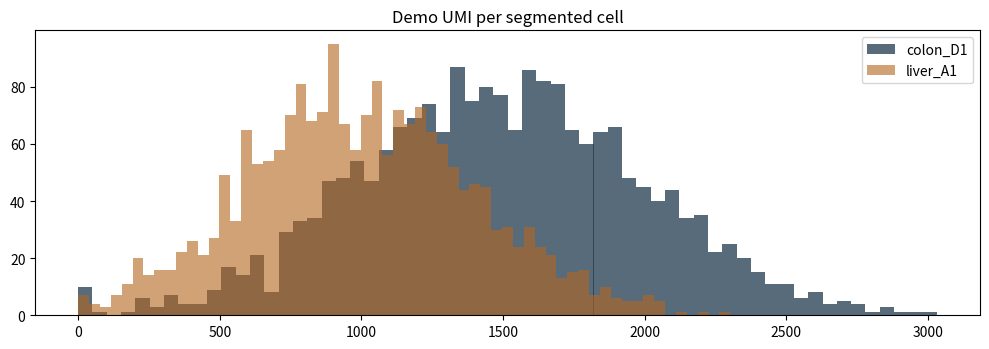
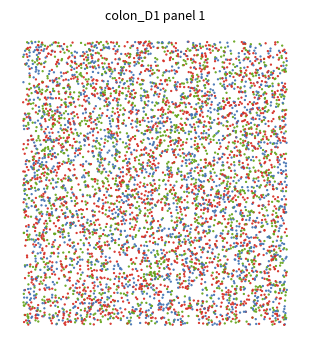
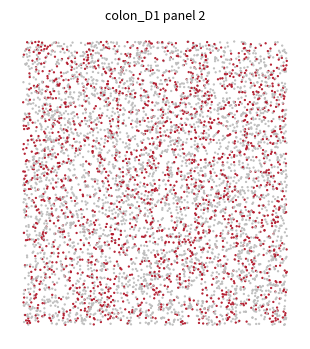
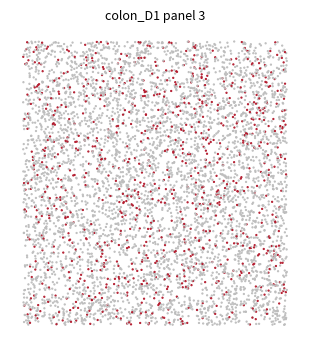
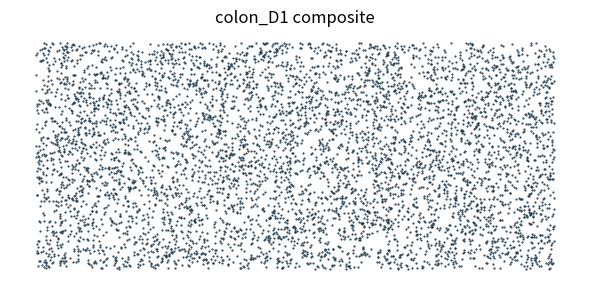
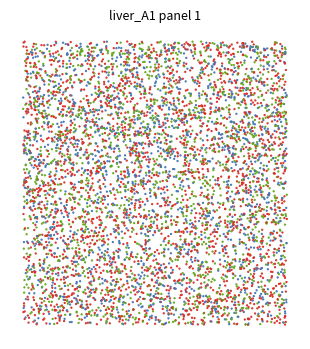
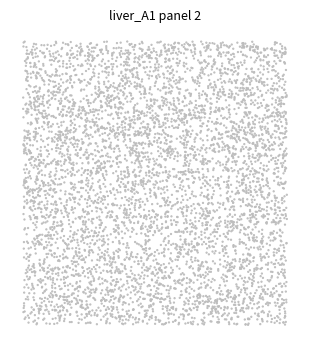
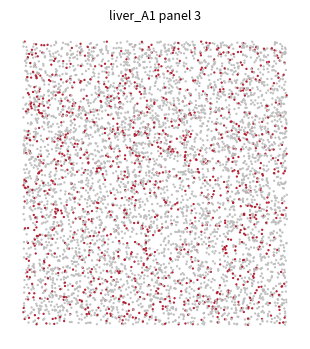
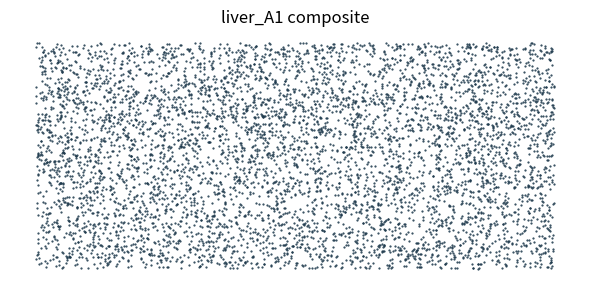
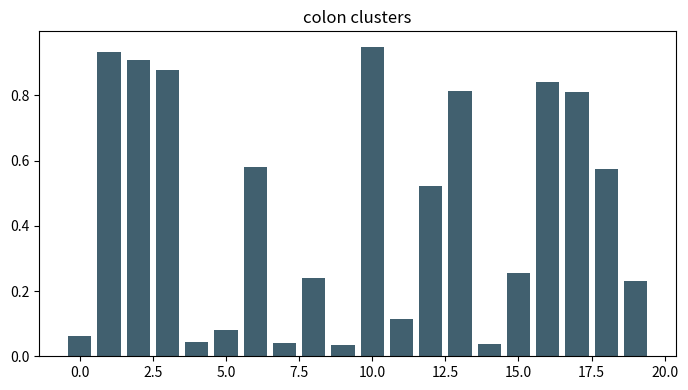
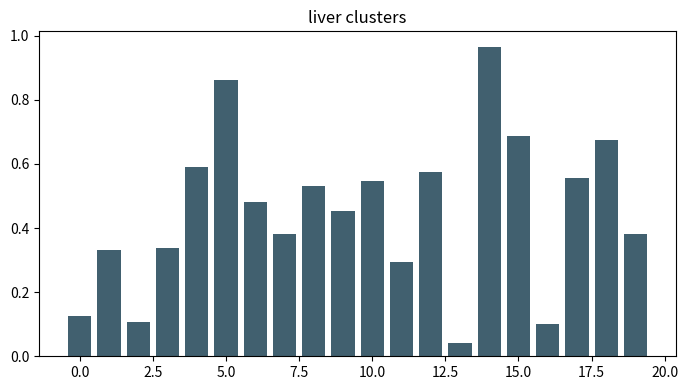
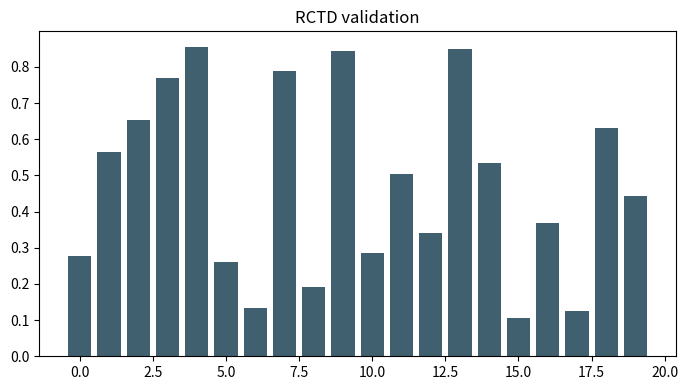
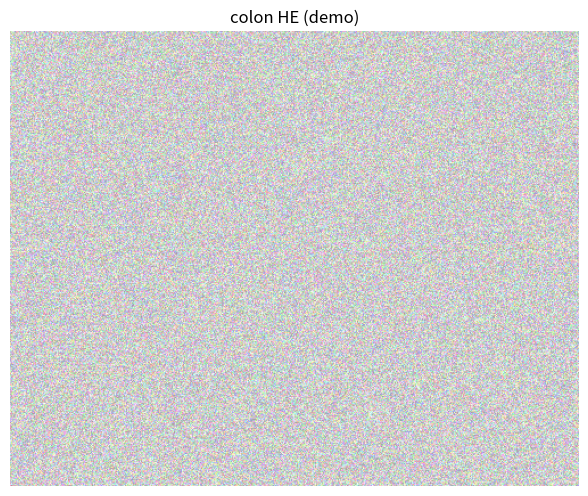
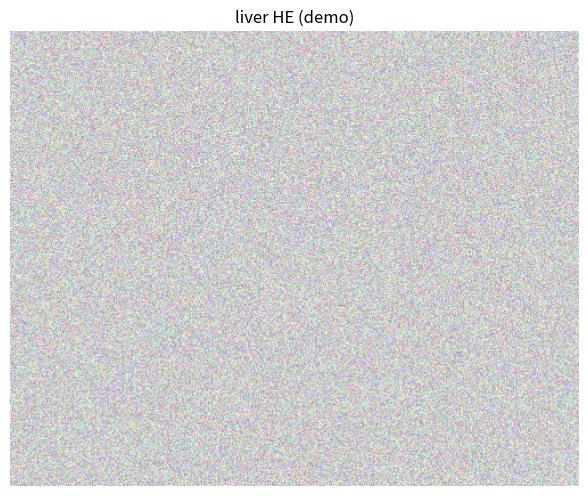

Recreate these plots in Python, in order.
#!/usr/bin/env python3
"""Build a tiny synthetic project so the whole report chain runs end-to-end.

This is NOT analysis -- it fabricates just enough tables/figures/JSON in the
exact shapes the real scripts expect, so a new user can watch collect -> build
HTML -> build PPT -> validate succeed in ~10 seconds, then swap in real data.

Usage:
    python demo/make_demo_data.py --root demo/project
    python scripts/collect_results.py --root demo/project
    python scripts/build_html_report.py --root demo/project --out report/report_leader.html
    python scripts/build_ppt_leader.py --root demo/project --out ppt/output/report.pptx
    python scripts/validate_report.py --root demo/project
"""
import argparse
import json
from pathlib import Path

import matplotlib
matplotlib.use("Agg")
import matplotlib.pyplot as plt
import numpy as np
import pandas as pd

SAMPLES = [("colon_D1", "colon"), ("liver_A1", "liver")]


def make_tables(root):
    (root / "results/tables/cell_annotation").mkdir(parents=True, exist_ok=True)
    (root / "results/tables/bin8um_validation/rctd_full").mkdir(parents=True, exist_ok=True)
    (root / "annotation/references").mkdir(parents=True, exist_ok=True)
    (root / "provenance/dryrun").mkdir(parents=True, exist_ok=True)
    (root / "baseline_readonly/colon_spaceranger_outs").mkdir(parents=True, exist_ok=True)
    (root / "baseline_readonly/liver_spaceranger_outs").mkdir(parents=True, exist_ok=True)

    audit_rows, cons_rows, ref_rows, mapping_rows = [], [], [], []
    for sample, tissue in SAMPLES:
        cells = 80000 if tissue == "colon" else 160000
        audit_rows.append({
            "sample_id": sample, "matrix_cells": cells, "genes": 18000,
            "umi_median": 375 if tissue == "colon" else 244,
            "genes_median": 291 if tissue == "colon" else 186,
            "umi_lt_100_rate": 0.15 if tissue == "colon" else 0.26,
            "azimuth_confident_rate": 0.82,
        })
        cons_rows.append({
            "sample": sample, "supported_fraction": 0.845 if tissue == "colon" else 0.769,
            "malignant_candidates": 2349 if tissue == "colon" else 25108,
        })
        ref_rows.append({"tissue": tissue, "n_reference_cells": 12000, "agreement": 0.78})
        mapping_rows.append({"sample": sample, "cell_to_cluster_rate": 0.995})
    pd.DataFrame(audit_rows).to_csv(root / "results/tables/baseline_audit_summary.tsv", sep="\t", index=False)
    pd.DataFrame(cons_rows).to_csv(root / "results/tables/cell_annotation/current_disease_consensus_qc.tsv", sep="\t", index=False)
    pd.DataFrame(ref_rows).to_csv(root / "results/tables/cell_annotation/colon_reference_evidence_summary.tsv", sep="\t", index=False)
    pd.DataFrame(ref_rows).to_csv(root / "results/tables/cell_annotation/liver_reference_evidence_summary.tsv", sep="\t", index=False)

    # marker QC, cluster labels, per-sample consensus
    pd.DataFrame([
        {"sample": "colon_D1", "tier_A_or_B_fraction": 0.804},
        {"sample": "liver_A1", "tier_A_or_B_fraction": 0.795},
    ]).to_csv(root / "results/tables/cell_annotation/marker_evidence_qc.tsv", sep="\t", index=False)

    labels = []
    for sample, tissue in SAMPLES:
        for cid in range(20):
            enriched = (tissue == "colon" and cid in (2, 4, 14)) or (tissue == "liver" and cid == 12)
            labels.append({
                "sample": sample, "cluster_id": cid,
                "malignant_niche_class": "candidate_enriched" if enriched else "not_enriched",
                "malignant_candidate_fraction": 0.30 if enriched else 0.02,
                "dominant_fraction": 0.5, "annotation_confidence": "High" if cid < 3 else "Medium",
            })
    pd.DataFrame(labels).to_csv(root / "results/tables/bin8um_validation/combined_cluster_labels_current.tsv", sep="\t", index=False)

    rctd = {}
    for sample, tissue in SAMPLES:
        frame = pd.DataFrame({
            "consensus_confidence_tier": ["A"] * 60 + ["B"] * 25 + ["C"] * 15,
            "consensus_compartment": ["Epithelial"] * 30 + ["Immune"] * 30 + ["Stromal"] * 40,
            "consensus_major_cell_type": (["Hepatocyte"] * 30 + ["T cell"] * 30 + ["Fibroblast"] * 40) if tissue == "liver"
            else (["CRC malignant candidate"] * 30 + ["Plasma cell"] * 30 + ["Fibroblast"] * 40),
            "malignant_status": ["CRC malignant candidate - disease reference and CRC marker supported; pathology/CNV pending"] * 30 + ["Not applicable - non-epithelial"] * 70
            if tissue == "colon" else
            ["Liver cancer epithelium candidate - hepatocyte-lineage epithelial identity with liver-cancer reference support; HCC-vs-ICC subtype and pathology/CNV not resolved, spatial tumour boundary not established"] * 30 + ["Not applicable - non-epithelial"] * 70,
        })
        frame.to_csv(root / f"results/tables/cell_annotation/{tissue}_disease_consensus_current.tsv.gz", sep="\t", index=False)
        rctd[sample] = {
            "cell_compartment_agreement": 0.93 if tissue == "colon" else 0.92,
            "singlet_fraction": 0.81, "eligible_bins": 987654 if tissue == "colon" else 1102003,
            "reject_fraction": 0.12,
        }
    (root / "results/tables/bin8um_validation/rctd_full/rctd_full_summary.json").write_text(
        json.dumps(rctd, ensure_ascii=False, indent=2), encoding="utf-8")

    # reference manifest + dryrun
    pd.DataFrame([
        {"reference": "demo CRC atlas", "version": "v1", "accession": "DEMO", "license": "demo", "checksum": "n/a"},
    ]).to_csv(root / "annotation/references/manifest.tsv", sep="\t", index=False)
    (root / "provenance/dryrun/dryrun_summary.json").write_text(
        json.dumps({"colon": {"returncode": 0}, "liver": {"returncode": 0}}, ensure_ascii=False), encoding="utf-8")

    # metrics_summary.csv for both samples
    for sample, tissue in SAMPLES:
        pd.DataFrame([{
            "Valid Barcodes": 0.893, "Valid UMI Sequences": 0.999,
            "Q30 Bases in Probe Read": 0.975, "Reads Mapped to Probe Set": 0.987,
            "Sequencing Saturation": 0.374 if tissue == "colon" else 0.489, "Genes Detected": 18111,
        }]).to_csv(root / f"baseline_readonly/{tissue}_spaceranger_outs/metrics_summary.csv", index=False)

    # immune summaries
    for name, payload in (
        ("immune_tme_summary.json", {
            "colon": {"immune_fraction": 0.304, "immune_cells": 24790,
                      "program_fraction": {"Plasma_cell": 0.34, "B_cell": 0.09, "Macrophage": 0.11,
                                           "T_cell": 0.06, "Monocyte": 0.04, "EMT": 0.356, "Hypoxia": 0.12,
                                           "Angiogenesis": 0.08, "Proliferation": 0.15, "myCAF": 0.452,
                                           "inflammatory_CAF": 0.10, "Cytotoxicity": 0.05}},
            "liver": {"immune_fraction": 0.132, "immune_cells": 21700,
                      "program_fraction": {"Plasma_cell": 0.05, "B_cell": 0.22, "Macrophage": 0.07,
                                           "T_cell": 0.03, "Monocyte": 0.02, "EMT": 0.083, "Hypoxia": 0.06,
                                           "Angiogenesis": 0.11, "Proliferation": 0.10, "myCAF": 0.13,
                                           "inflammatory_CAF": 0.05, "Cytotoxicity": 0.02}},
        }),
        ("immune_subtype_summary.json", {
            "colon": {"TNK_CD8": 0.31, "TNK_Treg": 0.04, "TNK_NK": 0.18, "TNK_Exhausted": 0.05,
                      "TNK_Cytotoxic": 0.22, "Macro_SPP1": 0.41, "Macro_C1QC": 0.38},
            "liver": {"TNK_CD8": 0.12, "TNK_Treg": 0.05, "TNK_NK": 0.02, "TNK_Exhausted": 0.04,
                      "TNK_Cytotoxic": 0.08, "Macro_SPP1": 0.22, "Macro_C1QC": 0.45},
        }),
    ):
        (root / f"results/tables/cell_annotation/{name}").write_text(
            json.dumps(payload, ensure_ascii=False, indent=2), encoding="utf-8")


def make_figures(root):
    rng = np.random.default_rng(0)
    fig_dir = root / "results/figures"
    (fig_dir / "audit").mkdir(parents=True, exist_ok=True)
    (fig_dir / "cell_annotation").mkdir(parents=True, exist_ok=True)
    (fig_dir / "bin8um_validation").mkdir(parents=True, exist_ok=True)

    # QC distributions
    fig, ax = plt.subplots(figsize=(10, 3.6))
    ax.hist(rng.normal(1500, 500, 2000).clip(0), bins=60, color="#1F3A4D", alpha=0.75, label="colon_D1")
    ax.hist(rng.normal(1000, 400, 2000).clip(0), bins=60, color="#B5651D", alpha=0.6, label="liver_A1")
    ax.set_title("Demo UMI per segmented cell"); ax.legend()
    fig.tight_layout(); fig.savefig(fig_dir / "audit/cell_qc_distributions.png", dpi=110); plt.close(fig)

    # consensus panels for each sample
    for sample, tissue in SAMPLES:
        n = 6000
        coords = rng.uniform(0, 3000, size=(n, 2))
        comp = rng.choice(["Epithelial", "Immune", "Stromal"], size=n, p=[0.4, 0.3, 0.3])
        major = rng.choice(["Hepatocyte", "T cell", "Fibroblast"] if tissue == "liver"
                           else ["CRC malignant candidate", "Plasma cell", "Fibroblast"], size=n)
        malign = rng.choice(
            ["CRC malignant candidate - disease reference and CRC marker supported; pathology/CNV pending",
             "Not applicable - non-epithelial"], size=n, p=[0.15, 0.85]) if tissue == "colon" else rng.choice(
            ["Liver cancer epithelium candidate - hepatocyte-lineage epithelial identity with liver-cancer reference support; HCC-vs-ICC subtype and pathology/CNV not resolved, spatial tumour boundary not established",
             "Not applicable - non-epithelial"], size=n, p=[0.2, 0.8])
        frame = pd.DataFrame({
            "barcode": [f"bc{i}" for i in range(n)],
            "consensus_compartment": comp, "consensus_major_cell_type": major, "malignant_status": malign,
        })
        frame.to_csv(root / f"results/tables/cell_annotation/{tissue}_consensus.tsv.gz", sep="\t", index=False)
        pd.DataFrame({"barcode": frame["barcode"], "cell_x_pixel": coords[:, 0], "cell_y_pixel": coords[:, 1]}).to_csv(
            root / f"results/tables/cell_annotation/{tissue}_coords.tsv", sep="\t", index=False)

        # simple 3 thumbnail panels (demo only; real runs use plot_consensus_panels.py)
        for k, (col, palette) in enumerate([
            ("consensus_compartment", {"Epithelial": "#d73027", "Immune": "#4575b4", "Stromal": "#66a61e"}),
            ("consensus_major_cell_type", None),
            ("malignant_status", None),
        ], start=1):
            fig, ax = plt.subplots(figsize=(3.2, 3.6))
            colors = [palette.get(v, "#969696") if palette else ("#b2182b" if "candidate" in v else "#bdbdbd")
                      for v in frame[col]]
            ax.scatter(coords[:, 0], coords[:, 1], s=0.4, c=colors)
            ax.set_title(f"{sample} panel {k}", fontsize=9); ax.axis("off")
            fig.tight_layout()
            fig.savefig(fig_dir / f"cell_annotation/{tissue}_consensus_panels_{k}_"
                        f"{['compartment', 'major', 'malignancy'][k-1]}.png", dpi=110)
            plt.close(fig)
        # composite
        fig, ax = plt.subplots(figsize=(6, 3)); ax.scatter(coords[:, 0], coords[:, 1], s=0.3, c="#1F3A4D")
        ax.set_title(f"{sample} composite"); ax.axis("off"); fig.tight_layout()
        fig.savefig(fig_dir / f"cell_annotation/{tissue}_consensus_panels.png", dpi=110); plt.close(fig)

    # HE-ish, cluster composition, rctd
    for rel, title in [
        ("colon_cluster_composition_current.png", "colon clusters"),
        ("liver_cluster_composition_current.png", "liver clusters"),
        ("rctd_full_cluster_validation.png", "RCTD validation"),
    ]:
        fig, ax = plt.subplots(figsize=(7, 4))
        ax.bar(range(20), rng.uniform(0, 1, 20), color="#41606F"); ax.set_title(title)
        fig.tight_layout(); fig.savefig(fig_dir / f"bin8um_validation/{rel}", dpi=110); plt.close(fig)
    for tissue in ("colon", "liver"):
        fig, ax = plt.subplots(figsize=(6, 5)); ax.imshow(rng.uniform(0.6, 1.0, (400, 500, 3)))
        ax.set_title(f"{tissue} HE (demo)"); ax.axis("off"); fig.tight_layout()
        fig.savefig(root / f"baseline_readonly/{tissue}_spaceranger_outs/tissue_hires_image.png", dpi=110)
        plt.savefig(root / f"baseline_readonly/{tissue}_spaceranger_outs/spatial_tissue_hires_image.png", dpi=110)
        plt.close(fig)
    # the HTML/PPT read tissue_hires_image.png from spatial/ subdir
    for tissue in ("colon", "liver"):
        (root / f"baseline_readonly/{tissue}_spaceranger_outs/spatial").mkdir(parents=True, exist_ok=True)
        src = root / f"baseline_readonly/{tissue}_spaceranger_outs/tissue_hires_image.png"
        (root / f"baseline_readonly/{tissue}_spaceranger_outs/spatial/tissue_hires_image.png").write_bytes(src.read_bytes())


def main():
    parser = argparse.ArgumentParser()
    parser.add_argument("--root", default="demo/project")
    args = parser.parse_args()
    root = Path(args.root).resolve()
    root.mkdir(parents=True, exist_ok=True)
    (root / "report").mkdir(parents=True, exist_ok=True)
    make_tables(root)
    make_figures(root)
    (root / "report/report_config.json").write_text(
        json.dumps({
            "samples": ["colon_D1", "liver_A1"],
            "display_names": {"colon_D1": "结肠原发灶（colon_D1）", "liver_A1": "肝原发肿瘤（liver_A1）"},
            "sample_dirs": {"colon_D1": "colon", "liver_A1": "liver"},
            "report_version": "demo",
            "tissue_vocab": {"CRC": {"forbidden_markers": ["colon", "结肠", "结直肠", "CRC"]}},
        }, ensure_ascii=False, indent=2), encoding="utf-8")
    print(f"demo project ready at {root}")


if __name__ == "__main__":
    main()
